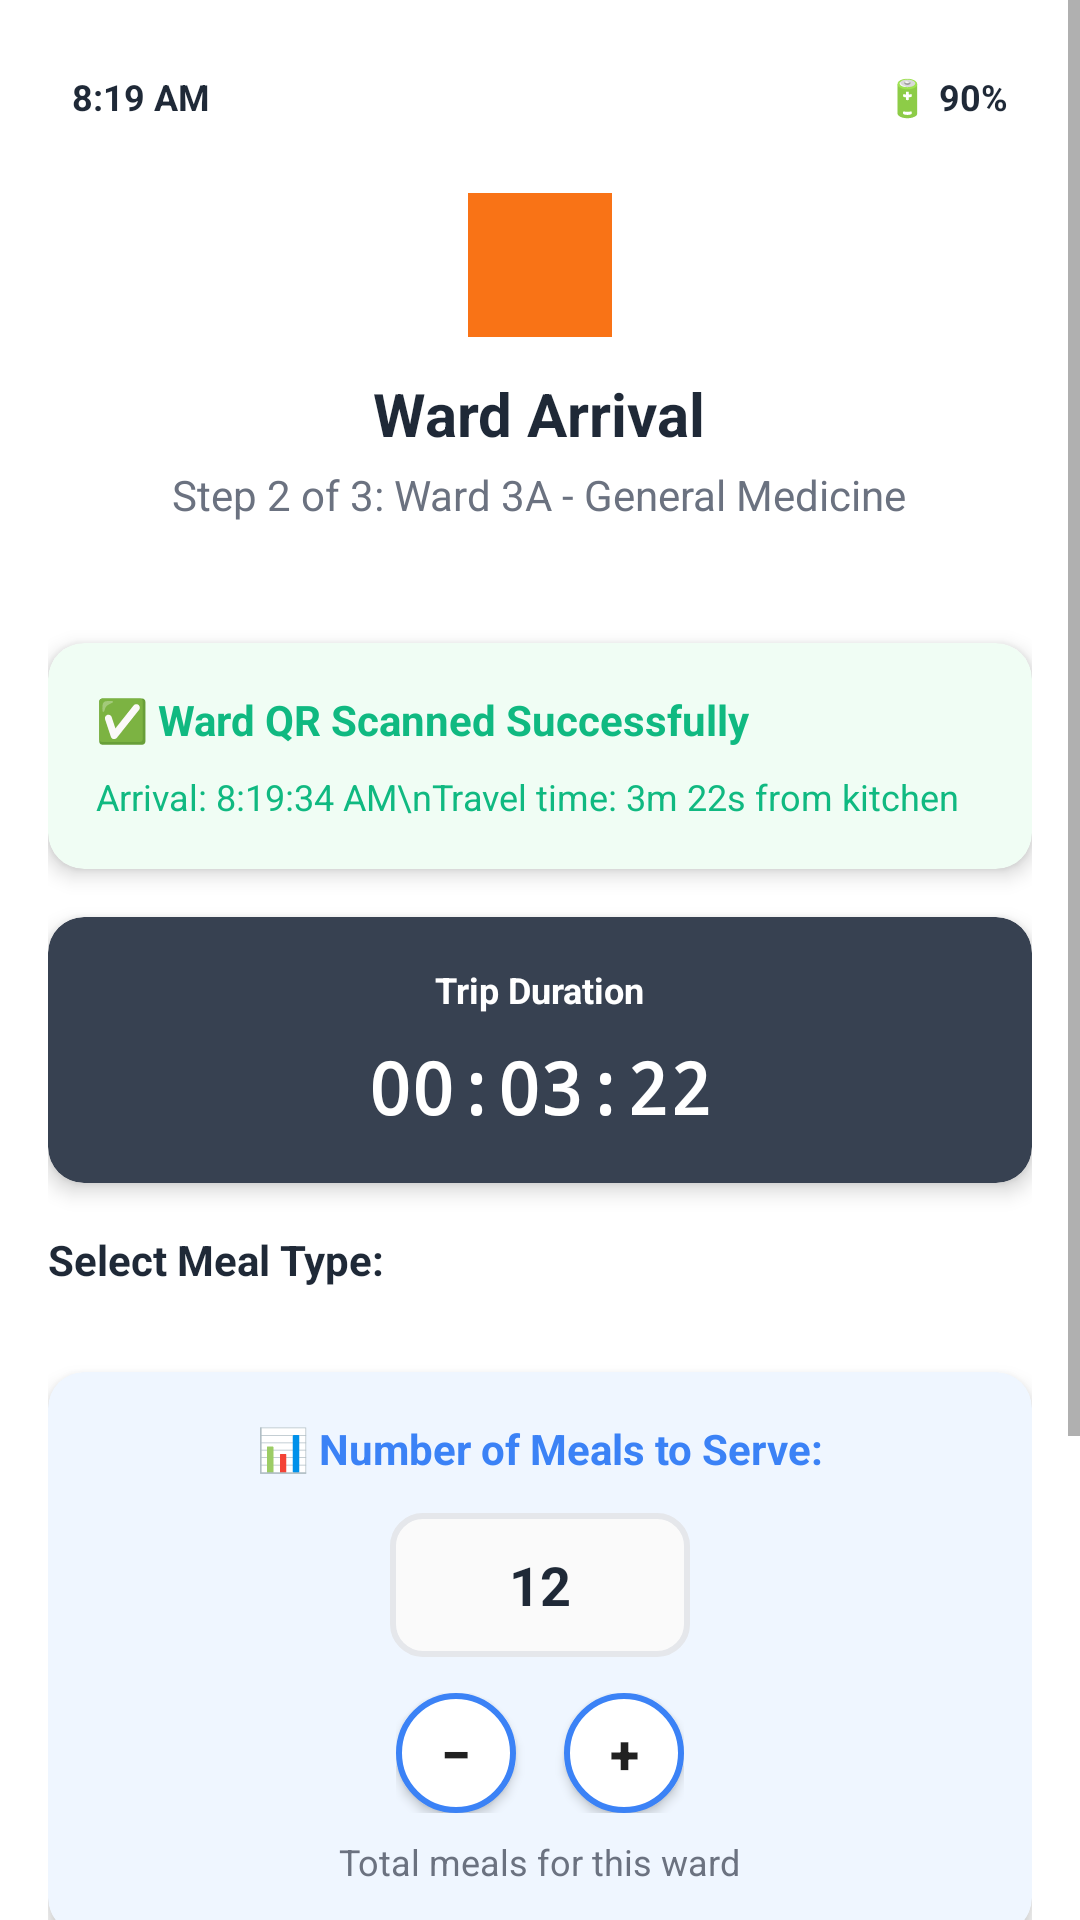

This screen was rendered from an Android layout file. Write that file and the resources it references.
<!-- AndroidManifest.xml: application theme Theme.ServiceSync -->
<!-- res/layout/activity_ward_arrival.xml -->
<?xml version="1.0" encoding="utf-8"?>
<ScrollView xmlns:android="http://schemas.android.com/apk/res/android"
    xmlns:app="http://schemas.android.com/apk/res-auto"
    android:layout_width="match_parent"
    android:layout_height="match_parent"
    android:background="@color/background_color">

    <LinearLayout
        android:layout_width="match_parent"
        android:layout_height="wrap_content"
        android:orientation="vertical"
        android:padding="16dp">

        
        <RelativeLayout
            android:layout_width="match_parent"
            android:layout_height="wrap_content"
            android:padding="8dp">

            <TextView
                android:layout_width="wrap_content"
                android:layout_height="wrap_content"
                android:layout_alignParentStart="true"
                android:text="8:19 AM"
                android:textColor="@color/text_primary"
                android:textSize="12sp"
                android:textStyle="bold" />

            <TextView
                android:layout_width="wrap_content"
                android:layout_height="wrap_content"
                android:layout_alignParentEnd="true"
                android:text="🔋 90%"
                android:textColor="@color/text_primary"
                android:textSize="12sp"
                android:textStyle="bold" />
        </RelativeLayout>

        
        <LinearLayout
            android:layout_width="match_parent"
            android:layout_height="wrap_content"
            android:orientation="vertical"
            android:gravity="center"
            android:padding="16dp"
            android:layout_marginBottom="24dp">

            <View
                android:layout_width="48dp"
                android:layout_height="48dp"
                android:background="@color/primary_color"
                android:layout_marginBottom="12dp" />

            <TextView
                android:layout_width="wrap_content"
                android:layout_height="wrap_content"
                android:text="Ward Arrival"
                android:textColor="@color/text_primary"
                android:textSize="20sp"
                android:textStyle="bold"
                android:layout_marginBottom="4dp" />

            <TextView
                android:layout_width="wrap_content"
                android:layout_height="wrap_content"
                android:text="Step 2 of 3: Ward 3A - General Medicine"
                android:textColor="@color/text_secondary"
                android:textSize="14sp" />
        </LinearLayout>

        
        <androidx.cardview.widget.CardView
            android:layout_width="match_parent"
            android:layout_height="wrap_content"
            android:layout_marginBottom="16dp"
            app:cardCornerRadius="12dp"
            app:cardElevation="4dp"
            app:cardBackgroundColor="@color/success_light">

            <LinearLayout
                android:layout_width="match_parent"
                android:layout_height="wrap_content"
                android:orientation="vertical"
                android:padding="16dp">

                <TextView
                    android:layout_width="wrap_content"
                    android:layout_height="wrap_content"
                    android:text="✅ Ward QR Scanned Successfully"
                    android:textColor="@color/success_dark"
                    android:textSize="14sp"
                    android:textStyle="bold"
                    android:layout_marginBottom="8dp" />

                <TextView
                    android:layout_width="match_parent"
                    android:layout_height="wrap_content"
                    android:text="Arrival: 8:19:34 AM\nTravel time: 3m 22s from kitchen"
                    android:textColor="@color/success_dark"
                    android:textSize="12sp"
                    android:lineSpacingExtra="4dp" />
            </LinearLayout>
        </androidx.cardview.widget.CardView>

        
        <androidx.cardview.widget.CardView
            android:layout_width="match_parent"
            android:layout_height="wrap_content"
            android:layout_marginBottom="16dp"
            app:cardCornerRadius="12dp"
            app:cardElevation="4dp"
            app:cardBackgroundColor="@color/timer_background">

            <LinearLayout
                android:layout_width="match_parent"
                android:layout_height="wrap_content"
                android:orientation="vertical"
                android:padding="16dp"
                android:gravity="center">

                <TextView
                    android:layout_width="wrap_content"
                    android:layout_height="wrap_content"
                    android:text="Trip Duration"
                    android:textColor="@color/white"
                    android:textSize="12sp"
                    android:textStyle="bold"
                    android:layout_marginBottom="8dp" />

                <TextView
                    android:id="@+id/timerText"
                    android:layout_width="wrap_content"
                    android:layout_height="wrap_content"
                    android:text="00:03:22"
                    android:textColor="@color/white"
                    android:textSize="24sp"
                    android:textStyle="bold"
                    android:fontFamily="monospace" />
            </LinearLayout>
        </androidx.cardview.widget.CardView>

        
        <TextView
            android:layout_width="wrap_content"
            android:layout_height="wrap_content"
            android:text="Select Meal Type:"
            android:textColor="@color/text_primary"
            android:textSize="14sp"
            android:textStyle="bold"
            android:layout_marginBottom="12dp" />

        <androidx.recyclerview.widget.RecyclerView
            android:id="@+id/mealSelectionRecyclerView"
            android:layout_width="match_parent"
            android:layout_height="wrap_content"
            android:layout_marginBottom="16dp" />

        
        <androidx.cardview.widget.CardView
            android:layout_width="match_parent"
            android:layout_height="wrap_content"
            android:layout_marginBottom="16dp"
            app:cardCornerRadius="12dp"
            app:cardElevation="4dp"
            app:cardBackgroundColor="@color/count_background">

            <LinearLayout
                android:layout_width="match_parent"
                android:layout_height="wrap_content"
                android:orientation="vertical"
                android:padding="16dp"
                android:gravity="center">

                <TextView
                    android:layout_width="wrap_content"
                    android:layout_height="wrap_content"
                    android:text="📊 Number of Meals to Serve:"
                    android:textColor="@color/count_text"
                    android:textSize="14sp"
                    android:textStyle="bold"
                    android:layout_marginBottom="12dp" />

                <EditText
                    android:id="@+id/mealCountInput"
                    android:layout_width="100dp"
                    android:layout_height="48dp"
                    android:text="12"
                    android:textColor="@color/text_primary"
                    android:textSize="18sp"
                    android:textStyle="bold"
                    android:gravity="center"
                    android:inputType="number"
                    android:background="@drawable/input_background"
                    android:layout_marginBottom="12dp" />

                <LinearLayout
                    android:layout_width="wrap_content"
                    android:layout_height="wrap_content"
                    android:orientation="horizontal">

                    <Button
                        android:id="@+id/minusButton"
                        android:layout_width="40dp"
                        android:layout_height="40dp"
                        android:text="−"
                        android:textSize="18sp"
                        android:textStyle="bold"
                        android:background="@drawable/button_circle"
                        android:layout_marginEnd="16dp" />

                    <Button
                        android:id="@+id/plusButton"
                        android:layout_width="40dp"
                        android:layout_height="40dp"
                        android:text="+"
                        android:textSize="18sp"
                        android:textStyle="bold"
                        android:background="@drawable/button_circle" />
                </LinearLayout>

                <TextView
                    android:layout_width="wrap_content"
                    android:layout_height="wrap_content"
                    android:text="Total meals for this ward"
                    android:textColor="@color/text_secondary"
                    android:textSize="12sp"
                    android:layout_marginTop="8dp" />
            </LinearLayout>
        </androidx.cardview.widget.CardView>

        
        <TextView
            android:layout_width="wrap_content"
            android:layout_height="wrap_content"
            android:text="Optional Comments (Issues/Incidents):"
            android:textColor="@color/text_primary"
            android:textSize="14sp"
            android:textStyle="bold"
            android:layout_marginBottom="8dp" />

        <EditText
            android:id="@+id/commentsEditText"
            android:layout_width="match_parent"
            android:layout_height="80dp"
            android:hint="Report any operational issues, dietary restrictions noted, or incidents during transport..."
            android:textColor="@color/text_primary"
            android:textColorHint="@color/text_secondary"
            android:textSize="14sp"
            android:gravity="top"
            android:padding="12dp"
            android:background="@drawable/input_background"
            android:layout_marginBottom="24dp" />

        
        <Button
            android:id="@+id/confirmButton"
            android:layout_width="match_parent"
            android:layout_height="48dp"
            android:text="🔔 Confirm &amp; Alert Nurse"
            android:textColor="@color/white"
            android:background="@drawable/button_primary" />
    </LinearLayout>
</ScrollView>
<!-- resources referenced by this layout -->
<resources>
  <color name="background_color">#FFFFFF</color>
  <color name="count_background">#EFF6FF</color>
  <color name="count_text">#3B82F6</color>
  <color name="primary_color">#F97316</color>
  <color name="success_dark">#10B981</color>
  <color name="success_light">#F0FDF4</color>
  <color name="text_primary">#1F2937</color>
  <color name="text_secondary">#6B7280</color>
  <color name="timer_background">#374151</color>
  <color name="white">#FFFFFF</color>
  <!-- drawable button_circle (drawable) -->
  <?xml version="1.0" encoding="utf-8"?>
  <shape xmlns:android="http://schemas.android.com/apk/res/android">
      <solid android:color="@color/white" />
      <stroke android:width="2dp" android:color="@color/count_text" />
      <corners android:radius="20dp" />
  </shape>
  <!-- drawable input_background (drawable) -->
  <?xml version="1.0" encoding="utf-8"?>
  <shape xmlns:android="http://schemas.android.com/apk/res/android">
      <solid android:color="@color/input_background" />
      <stroke android:width="2dp" android:color="@color/border_color" />
      <corners android:radius="10dp" />
  </shape>
  <style name="Theme.ServiceSync" parent="Theme.MaterialComponents.DayNight.DarkActionBar">
          <item name="colorPrimary">@color/primary_color</item>
          <item name="colorPrimaryVariant">@color/primary_dark</item>
          <item name="colorOnPrimary">@color/white</item>
          <item name="colorSecondary">@color/secondary_color</item>
          <item name="colorSecondaryVariant">@color/secondary_color</item>
          <item name="colorOnSecondary">@color/text_primary</item>
          <item name="android:statusBarColor">@color/primary_color</item>
          <item name="android:windowLightStatusBar">false</item>
      </style>
  <color name="input_background">#FAFAFA</color>
  <color name="border_color">#E5E7EB</color>
  <color name="primary_dark">#EA580C</color>
  <color name="secondary_color">#F8FAFC</color>
</resources>
